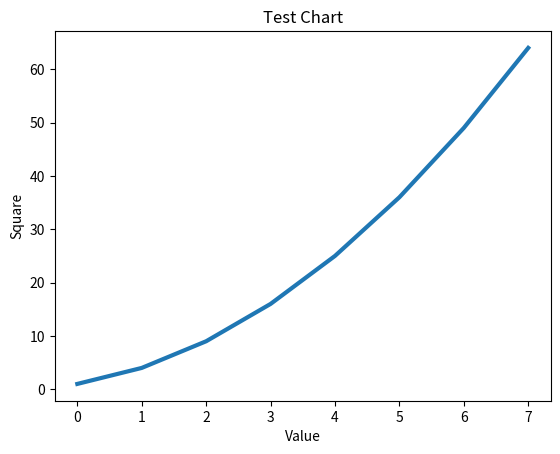

The matplotlib source for this figure:
import matplotlib.pyplot as plt

squares = [1,4,9,16,25,36,49,64]
plt.plot(squares, linewidth = 3)
plt.title("Test Chart")
plt.xlabel("Value")
plt.ylabel("Square")
plt.show()